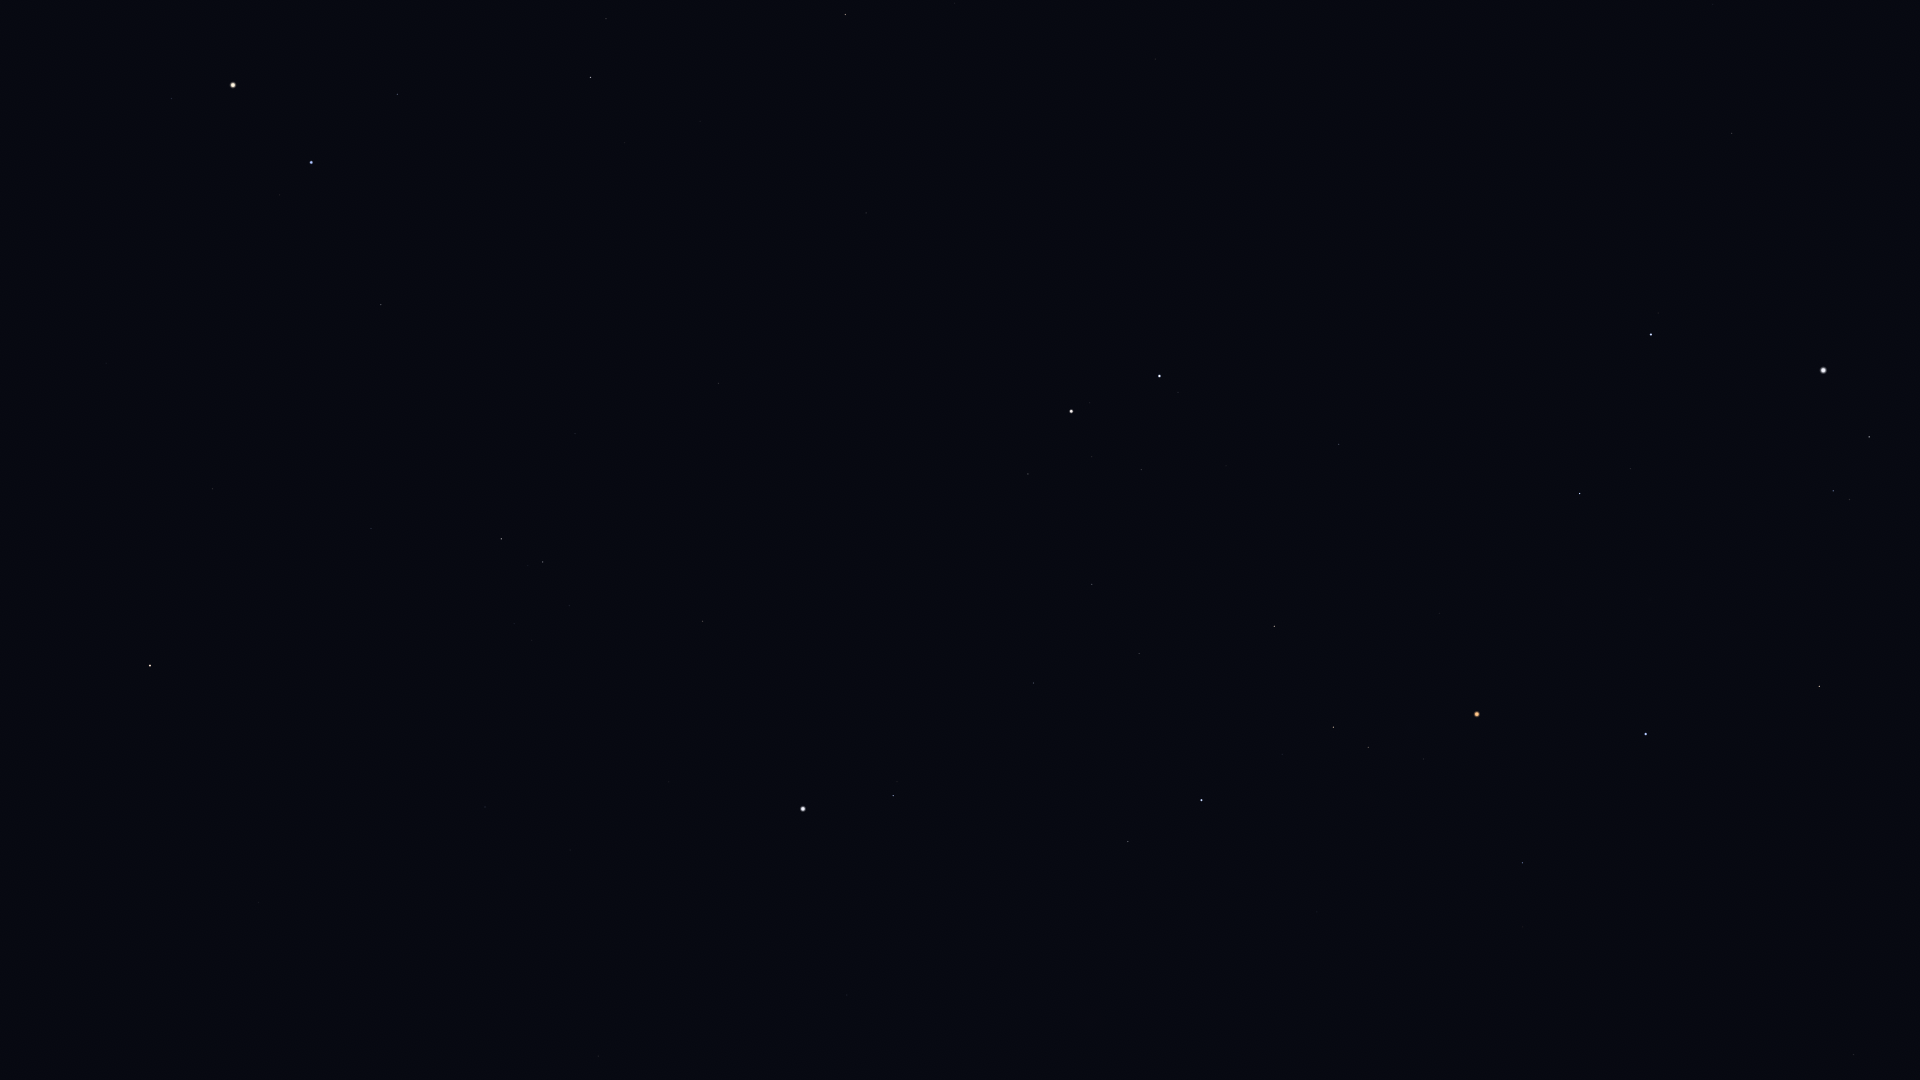

The data file committed next to this chart (first rows):
Star_ID, Name, X, Y
17847, Atlas, 233, 85
20889, Ain, 1854, 1055
21881, HIP 21881, 1813, 942
23015, Hassaleh, 1819, 686
23416, Almaaz, 1869, 437
23453, Saclateni, 1850, 500
23767, Haedus, 1833, 491
24608, Capella, 1824, 370
25428, Elnath, 1646, 734
26451, Tianguan, 1523, 863
27913, HIP 27913, 1436, 840
28360, Menkalinan, 1651, 335
28380, Mahasim, 1580, 494
28614, HIP 28614, 1283, 1023
28716, HIP 28716, 1392, 820
28734, HIP 28734, 1424, 759
29038, HIP 29038, 1317, 912
29426, HIP 29426, 1291, 911
29434, HIP 29434, 1312, 874
29655, HIP 29655, 1368, 747
30060, HIP 30060, 1713, 4
30343, HIP 30343, 1334, 727
30419, HIP 30419, 1125, 1054
30665, HIP 30665, 1212, 891
30860, Lucilinburhuc, 1484, 403
30883, HIP 30883, 1282, 754
30905, Lusitânia, 1176, 923
31216, HIP 31216, 1117, 977
31681, HIP 31681, 1202, 800
31978, HIP 31978, 1111, 908
32246, HIP 32246, 1274, 626
32362, HIP 32362, 1128, 842
32533, HIP 32533, 1061, 922
32916, Nervia, 1421, 319
33018, HIP 33018, 1339, 444
34088, HIP 34088, 1139, 654
34693, HIP 34693, 1226, 466
34769, HIP 34769, 847, 995
35350, HIP 35350, 1034, 683
35550, HIP 35550, 1092, 584
36046, HIP 36046, 1141, 470
36145, HIP 36145, 1405, 91
36188, Gomeisa, 893, 796
36850, Castor, 1160, 376
36962, HIP 36962, 1092, 457
37279, Procyon, 803, 809
37447, HIP 37447, 598, 1056
37740, HIP 37740, 1028, 474
37826, Pollux, 1071, 411
39211, HIP 39211, 623, 848
39863, HIP 39863, 570, 850
40167, Tegmine, 834, 499
40526, Tarf, 703, 621
40843, HIP 40843, 936, 322
40881, Piautos, 890, 371
41075, Alsciaukat, 1155, 59
42402, Minchir, 532, 640
42446, Gakyid, 665, 484
42556, Meleph, 754, 376
42806, Asellus Borealis, 771, 337
... 19 more rows
